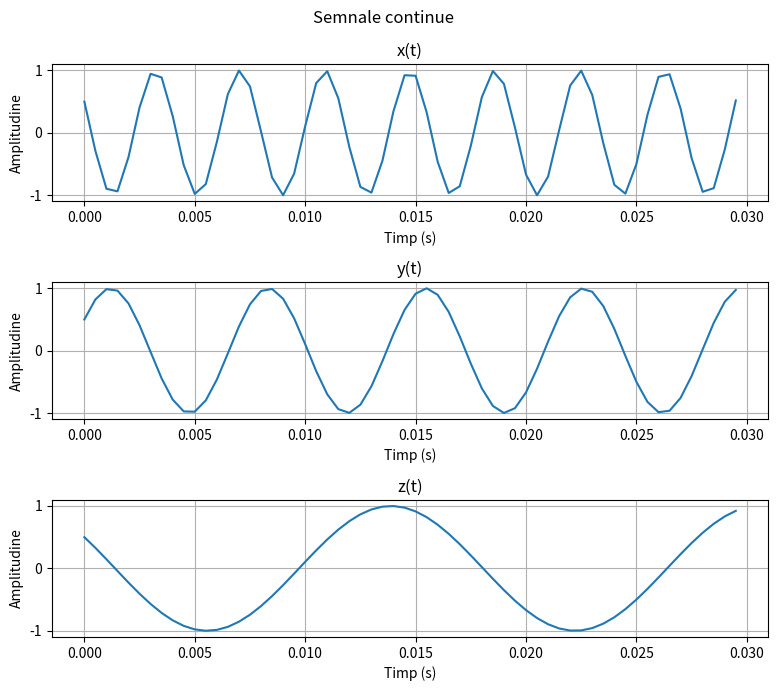
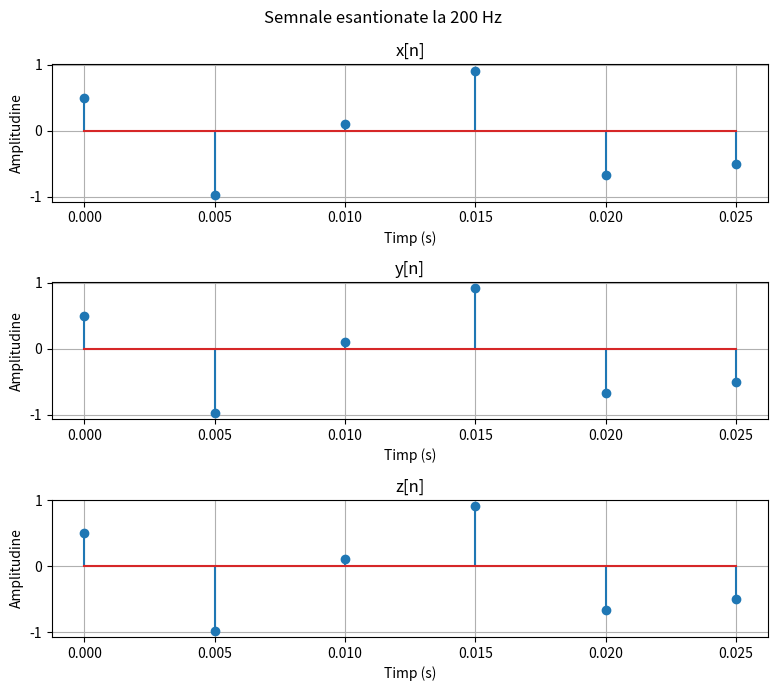

The matplotlib source for these figures, in order:
import numpy as np
import matplotlib.pyplot as plt

t = np.arange(0, 0.03, 0.0005)

x = np.cos(520 * np.pi * t + np.pi / 3)
y = np.cos(280 * np.pi * t - np.pi / 3)
z = np.cos(120 * np.pi * t + np.pi / 3)

fig, axs = plt.subplots(3, figsize=(8, 7))
fig.suptitle("Semnale continue")

axs[0].plot(t, x)
axs[0].set_title("x(t)")
axs[1].plot(t, y)
axs[1].set_title("y(t)")
axs[2].plot(t, z)
axs[2].set_title("z(t)")

for ax in axs:
    ax.set_xlabel("Timp (s)")
    ax.set_ylabel("Amplitudine")
    ax.grid(True)

fig.tight_layout()
fig.savefig("ex1_continuu.pdf")

fs = 200
ts = np.arange(0, 0.03, 1 / fs)

xn = np.cos(520 * np.pi * ts + np.pi / 3)
yn = np.cos(280 * np.pi * ts - np.pi / 3)
zn = np.cos(120 * np.pi * ts + np.pi / 3)

fig, axs = plt.subplots(3, figsize=(8, 7))
fig.suptitle("Semnale esantionate la 200 Hz")

axs[0].stem(ts, xn)
axs[0].set_title("x[n]")
axs[1].stem(ts, yn)
axs[1].set_title("y[n]")
axs[2].stem(ts, zn)
axs[2].set_title("z[n]")

for ax in axs:
    ax.set_xlabel("Timp (s)")
    ax.set_ylabel("Amplitudine")
    ax.grid(True)

fig.tight_layout()
fig.savefig("ex1_esantionat.pdf")

plt.show()
